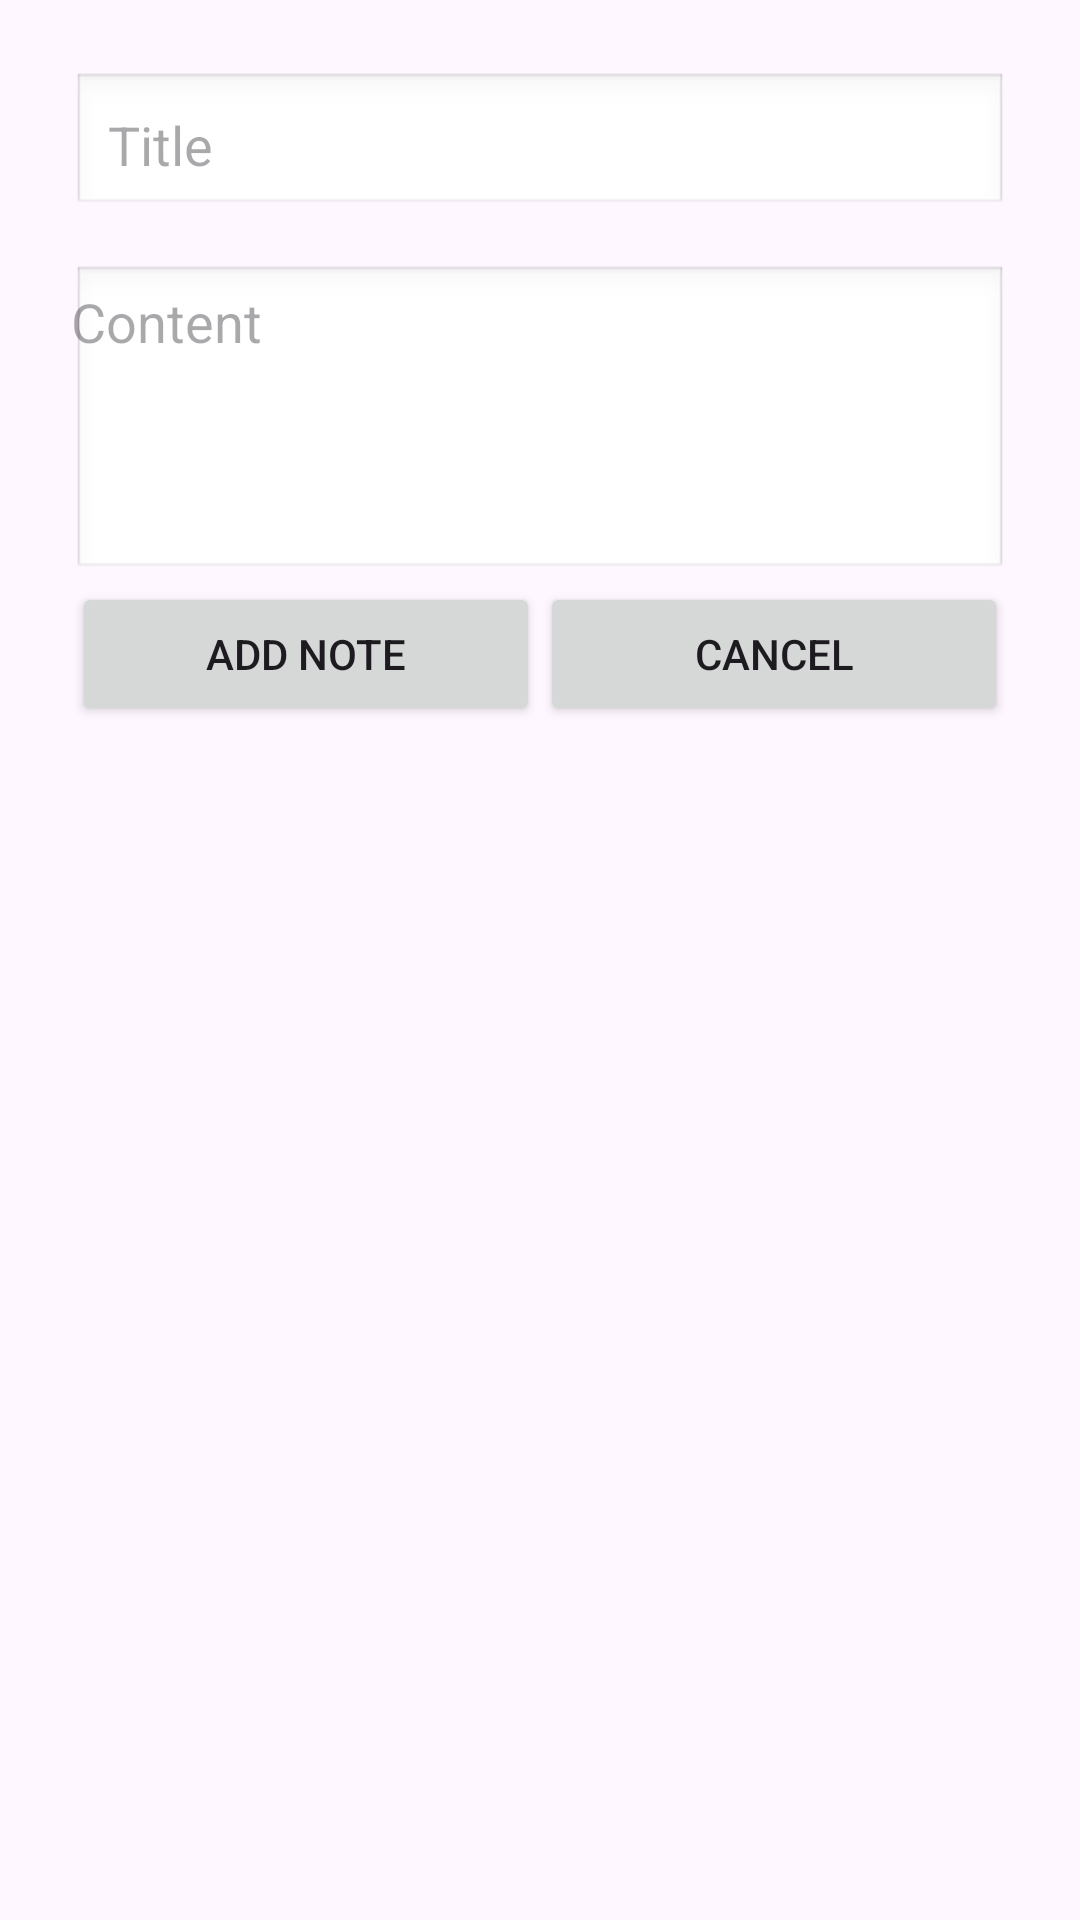

Write the Android layout XML for this screen, with the resource values it uses.
<!-- AndroidManifest.xml: application theme Theme.SampleNote -->
<!-- res/layout/add_note_dialog.xml -->
<?xml version="1.0" encoding="utf-8"?>
<RelativeLayout xmlns:android="http://schemas.android.com/apk/res/android"
    android:layout_width="match_parent"
    android:layout_height="match_parent"
    android:background="?android:attr/windowBackground">

    <LinearLayout
        android:id="@+id/dialog_add_note_layout"
        android:layout_width="match_parent"
        android:layout_height="wrap_content"
        android:orientation="vertical"
        android:padding="24dp">

        <EditText
            android:id="@+id/etNoteTitle"
            android:layout_width="match_parent"
            android:layout_height="wrap_content"
            android:textColor="@color/black"
            android:hint="@string/title"
            android:inputType="text"
            android:padding="12dp"
            android:background="@android:drawable/edit_text" />

        <EditText
            android:id="@+id/etNoteContent"
            android:layout_width="match_parent"
            android:layout_height="wrap_content"
            android:textColor="@color/black"
            android:hint="@string/content"
            android:minLines="4"
            android:maxLines="6"
            android:gravity="top"
            android:inputType="textMultiLine"
            android:padding="@dimen/_10sdp"
            android:background="@android:drawable/edit_text"
            android:layout_marginTop="16dp" />

        <LinearLayout
            android:layout_width="match_parent"
            android:orientation="horizontal"
            android:layout_height="wrap_content"
            android:layout_marginTop="@dimen/_10sdp">

            <Button
                android:id="@+id/btnAdNote"
                android:layout_width="0dp"
                android:layout_marginHorizontal="@dimen/_10sdp"
                android:layout_height="wrap_content"
                android:layout_weight="1"
                android:text="@string/add_note"/>

            <Button
                android:id="@+id/btnCancel"
                android:layout_width="0dp"
                android:layout_weight="1"
                android:layout_marginHorizontal="@dimen/_10sdp"
                android:layout_height="wrap_content"
                android:text="@string/cancel"/>
        </LinearLayout>

    </LinearLayout>



</RelativeLayout>
<!-- resources referenced by this layout -->
<resources>
  <string name="add_note">Add Note</string>
  <string name="cancel">Cancel</string>
  <string name="content">Content</string>
  <string name="title">Title</string>
  <style name="Theme.SampleNote" parent="Base.Theme.SampleNote" />
  <style name="Base.Theme.SampleNote" parent="Theme.Material3.DayNight.NoActionBar">
          
          
      </style>
  <!-- not gathered from this repository: default colours our renderer supplied (Android Studio template values) -->
  <color name="black">#FF000000</color>
</resources>
